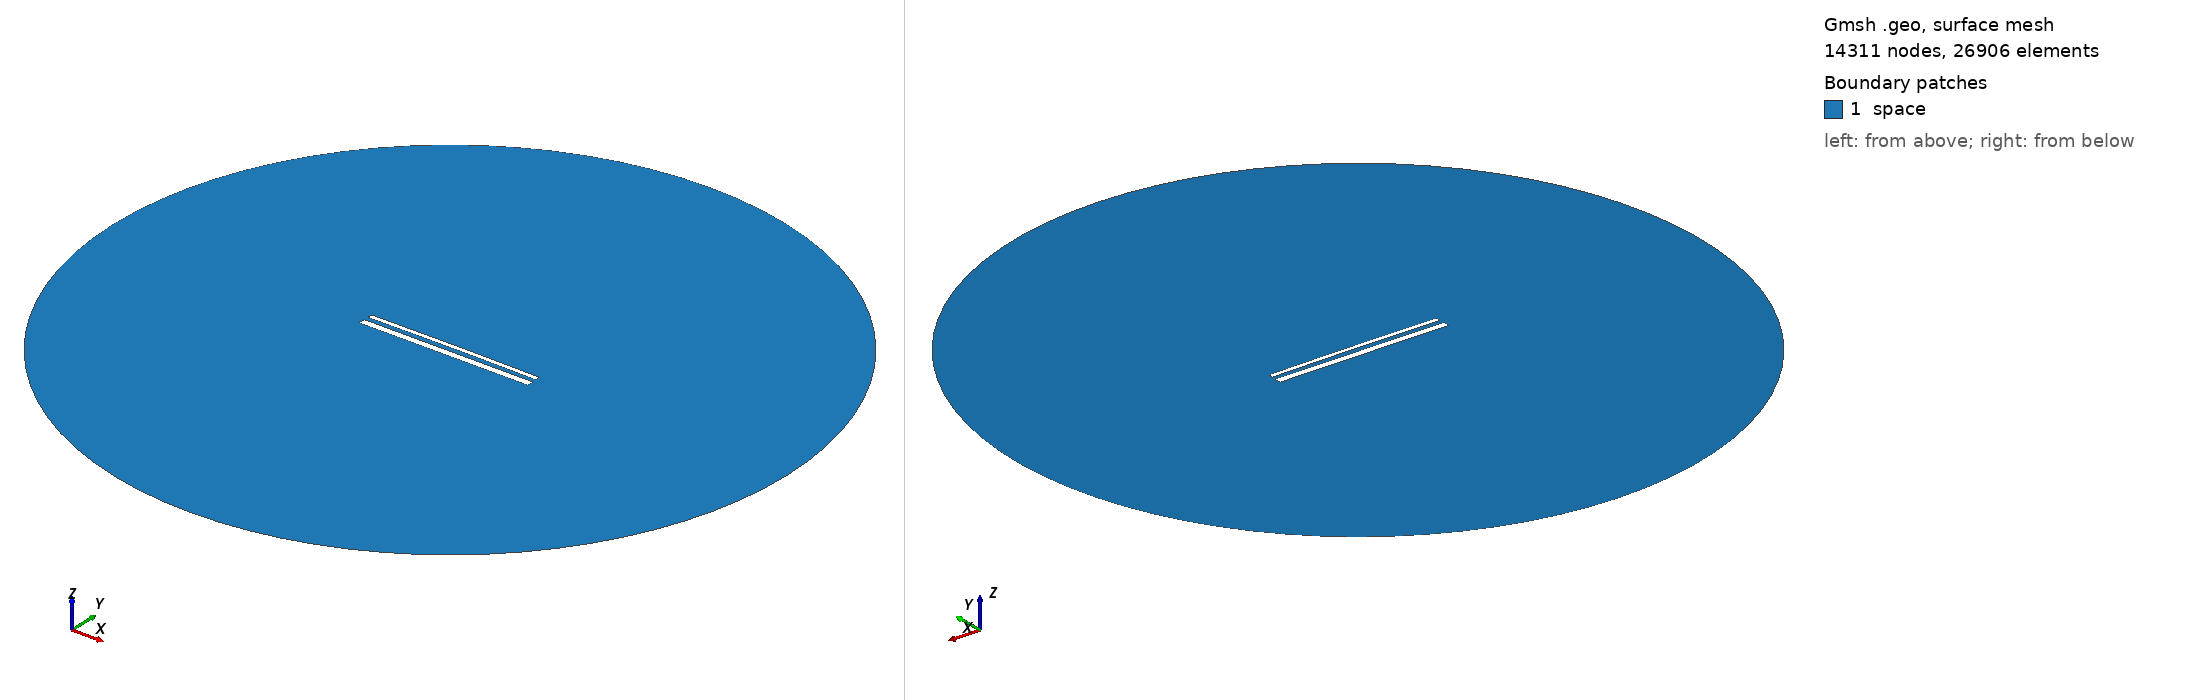

Gmsh geometry script, surface-meshed: 14311 nodes, 26906 surface elements. Boundary patches (legend numbers): 1 space. Left view from above one corner, right view from below the opposite corner. Legend entries are the model's physical surfaces. The drawing asked Gmsh for element sizes between 1% and 20% of the model's largest extent; the script's own settings can give other sizes.

=== 15363.geo (drawn) ===
//---------------------------------------
// Geometry kernel
//---------------------------------------

SetFactory("OpenCASCADE");



//---------------------------------------
// Parameters of the geometry
//---------------------------------------

// Overetch of the upper plate
overetch = 0.5;

// Distance between the plates
distance = 2.5;

// Discretization over the x axis (for the deformation)
nx = 50; 

// Length of the plate
L = 100 - overetch; 

// Number of modes
n = 4; 

// 1st mode coefficient
coeff(1) = 0.0;
beta(1) = 0.596864 * 3.1415926535 / L;

// 2nd mode coefficient
coeff(2) = 0.15;
beta(2) = 1.49418 * 3.1415926535 / L;

// 3rd mode coefficient
coeff(3) = 0.0;
beta(3) = 2.50025 * 3.1415926535 / L;

// 4th mode coefficient
coeff(4) = 0.0;
beta(4) = 3.49999 * 3.1415926535 / L;



//---------------------------------------
// Upper plate (deformed rectangle)
//---------------------------------------

// Coordiantes of the upper plate
xmin = -50;
xmax = 50 - overetch;

// Height of the upper plate
yheight = 4 - 2 * overetch;

// Indexes of the points
UpperID[] = {};
LowerID[] = {};
LeftID[] = {};
RightID[] = {};

// Point index
p = 1;

// Horizontal edges
For i In {1:nx}
    x = xmin + (i-1)*(xmax - xmin)/(nx-1);

    y_bottom = distance / 2 + overetch;
    For j In {1:n}
        C = (Cosh(beta(j)*L) + Cos(beta(j)*L)) / (Sinh(beta(j)*L) + Sin(beta(j)*L));
        y_bottom  = y_bottom + coeff(j) * (Cosh(beta(j)*(x+50)) - Cos(beta(j)*(x+50)) - C * (Sinh(beta(j)*(x+50)) - Sin(beta(j)*(x+50))));
    EndFor

    y_top = y_bottom + yheight;

    Point(p) = {x, y_top, 0, 1.0};
    UpperID[i] = p;
    p = p + 1;

    Point(p) = {x, y_bottom, 0, 1.0};
    LowerID[i] = p;
    p = p + 1;
EndFor

// Create point lists
UpperPts[] = {}; LowerPts[] = {};
For i In {1:nx}
  UpperPts[] += {UpperID[i]};
  LowerPts[] += {LowerID[i]};
EndFor

// Build splines
Spline(1) = {UpperPts[]};
Spline(2) = {LowerPts[]};
Line(3) = {LowerPts[nx-1], UpperPts[nx-1]};
Line(4) = {LowerPts[0], UpperPts[0]};

// Build the plane surface
Curve Loop(1) = {2, 3, -1, -4};
Plane Surface(1) = {1};



//---------------------------------------
// Lower plate (rectangle)
//---------------------------------------

// Vertices
Point(1001) = {-50, -1, 0, 1.0};
Point(1002) = { 50, -1, 0, 1.0};
Point(1003) = { 50,  -5, 0, 1.0};
Point(1004) = {-50,  -5, 0, 1.0};

// Edges
Line(5) = {1001, 1002};
Line(6) = {1002, 1003};
Line(7) = {1003, 1004};
Line(8) = {1004, 1001};

// Plane surface
Line Loop(2) = {5, 6, 7, 8};
Plane Surface(2) = {2}; 



//---------------------------------------
// Outer (fictious) boundary
//---------------------------------------

// Points
Point(1005) = {0, 0, 0};       // Center
Point(1006) = {200, 0, 0};     // Start point
Point(1007) = {0, 200, 0};     // 90 degrees
Point(1008) = {-200, 0, 0};    // 180 degrees
Point(1009) = {0, -200, 0};    // 270 degrees

// Circle arcs (each needs start, center, end)
Circle(9) = {1006, 1005, 1007};
Circle(10) = {1007, 1005, 1008};
Circle(11) = {1008, 1005, 1009};
Circle(12) = {1009, 1005, 1006};

// Plane surface for the entire domain
Curve Loop(3) = {9, 10, 11, 12};
Surface(3) = {3};

// Subtract the plates from the whole domain to obtain the actual domain where we want to solve the equations
BooleanDifference{ Surface{3}; Delete; }{ Surface{1}; Surface{2}; Delete; }




//---------------------------------------
// Transfinite Lines/Curves
//---------------------------------------

// Set the number of points on the boundaries
r = 7;

// Plates
Transfinite Curve {1, 2} = 50*r Using Progression 1;
Transfinite Curve {3, 4} = 2*r Using Progression 1;
Transfinite Line {5, 7} = 50*r Using Progression 1;
Transfinite Line {6, 8} = 2*r Using Progression 1;

// Outer boundary
Transfinite Line {9, 10, 11, 12} = 20 Using Progression 1;



//---------------------------------------
// Physical groups
//---------------------------------------                

// Physical curves (boundaries)
Physical Line("force_segment", 10) = {2};
Physical Line("upper_plate", 11) = {1, 3, 4};
Physical Line("lower_plate", 12) = {5, 6, 7, 8};
Physical Line("boundary", 20) = {9, 10, 11, 12};

// Physical Surfaces
Physical Surface("space", 30) = {3};



//---------------------------------------
// 6. Generate the Mesh
//---------------------------------------

// 2D mesh generation
Mesh 2;
